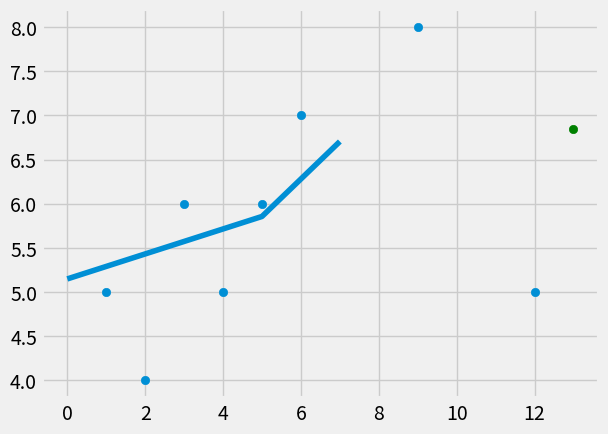

Recreate this plot in Python.
from statistics import mean
import numpy as np
import matplotlib.pyplot as plt
from matplotlib import style

# Stylin' your plot
style.use("fivethirtyeight")

# sample data
xs = [1, 2, 3, 4, 5, 6, 9, 12]
ys = [5, 4, 6, 5, 6, 7, 8, 5]

xs = np.array(xs, dtype=np.float64)
ys = np.array(ys, dtype=np.float64)

# plt.scatter(xs, ys)
# plt.show()
def best_fit_line(xs, ys):
    m = (mean(xs) * mean(ys)) - mean(xs * ys)
    m = m / ((mean(xs) ** 2) - (mean(xs ** 2)))
    b = mean(ys) - (m * mean(xs))
    return m, b

def predict(x, m, b):
    return ((m * x) + b)

m, b = best_fit_line(xs, ys)

regression_line = [((m * x) + b) for x in xs]

print(m)
print(b)
print(regression_line)

# Plot the regression_line
plt.plot(regression_line)
plt.scatter(13, predict(13, m, b), color="g")
# Plot the data
plt.scatter(xs, ys)
plt.show()
